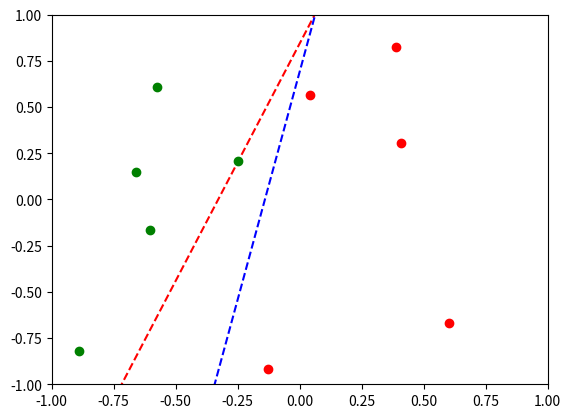

Generate this figure with matplotlib:
import random
import numpy as np
import matplotlib.pyplot as plt

def evaluate_sign(v1, v2):
    # if the dot product of x and w is positive, y = +1, if negative, y = -1
    #return 1 if np.dot(v1, v2) > 0 else -1
    #find two points on the line w and compare with the input point to see what side it is on
    x_w_1 = 0.25
    x_w_2 = 0.5
    y_w_1 = v1[0]*x_w_1 + v1[1]
    y_w_2 = v1[0]*x_w_2 + v1[1]
    return 1 if (v2[0] - x_w_1)*(y_w_2 - y_w_1) - (v2[1]-y_w_1)*(x_w_2-x_w_1) > 0 else -1

def check_classification(data, w):
    # check to see if points are misclassified
    # takes in data points and weight vector
    misclassified_points = []
    for i in range(len(data)):
        x = data[i][:]
        y = data[i][2]
        if evaluate_sign(w, x) != y:
            # then the point is misclassified
            misclassified_points.append(x)
    return misclassified_points


def generate_data(num_points):
    # generate target function f (w) by choosing a random line in the target function
    # we will take two random, uniformly distributed points in [-1,1]x[-1,1] and take the line passing through them
    point1 = [random.uniform(-1, 1), random.uniform(-1, 1)]
    point2 = [random.uniform(-1, 1), random.uniform(-1, 1)]
    f = [0,0,0]
    f[0] = (point2[1]-point1[1])/(point2[0]-point1[0])  # slope
    f[1] = point1[1] - f[1]*point1[0]  # y int
    #print(f)

    # choose the inputs x_n of the data set as random points uniformly in x
    data_points = []
    for j in range(num_points):
        pt = [random.uniform(-1, 1), random.uniform(-1, 1), 1]  # randomly generated x1 and x2 and choose y = 1
        pt[2] = evaluate_sign(f,pt)  # evaluate point to select the correct y value for the target function f
        data_points.append(pt)

    return data_points, f

# Start the PLA with the weight vector w being all zeros

def main():
    w_initial = [0, 0, 0]
    w_final   = w_initial
    n_points = 10  # number of training points
    n_iterations = 100  # number of iterations
    data, f = generate_data(n_points)
    for i in range(n_iterations):
        if i == 0:
            misclassified_points = check_classification(data, w_initial)

        # choose a random point out of the set of misclassified points and use it to update w
        if(misclassified_points):  # only do this if there are misclassified points
            random_wrong_point = random.choice(misclassified_points)
            w_final[0] = w_final[0] + random_wrong_point[0]*random_wrong_point[2]
            w_final[1] = w_final[1] + random_wrong_point[1]*random_wrong_point[2]
            misclassified_points = check_classification(data, w_final)

        #print(w_final, len(misclassified_points),i)
        if len(misclassified_points) == 0:
            linarray = np.linspace(-1,1,100)
            plt.plot(linarray,w_final[0]*linarray + w_final[1],'r--')
            plt.xlim(-1,1)
            plt.ylim(-1,1)
            print(i, f, w_final)
            return i, data, f

    #print(w_final)

#average results over many runs
index = []
n_runs = 1
for q in range(n_runs):
    index_val, data, f = main()
    index.append(index_val)
    for i in range(len(data)):
        print(i)
        if data[i][2] == -1:
            plt.plot(data[i][0], data[i][1], 'go')
        else:
            plt.plot(data[i][0], data[i][1], 'ro')
    #print(index_val)
#average_index = sum(index) / float(len(index))
#print(average_index)

#plot the target function with the points
linarray = np.linspace(-1,1,100)
plt.plot(linarray,f[0]*linarray + f[1],'b--')
plt.xlim(-1,1)
plt.ylim(-1,1)
plt.show()

